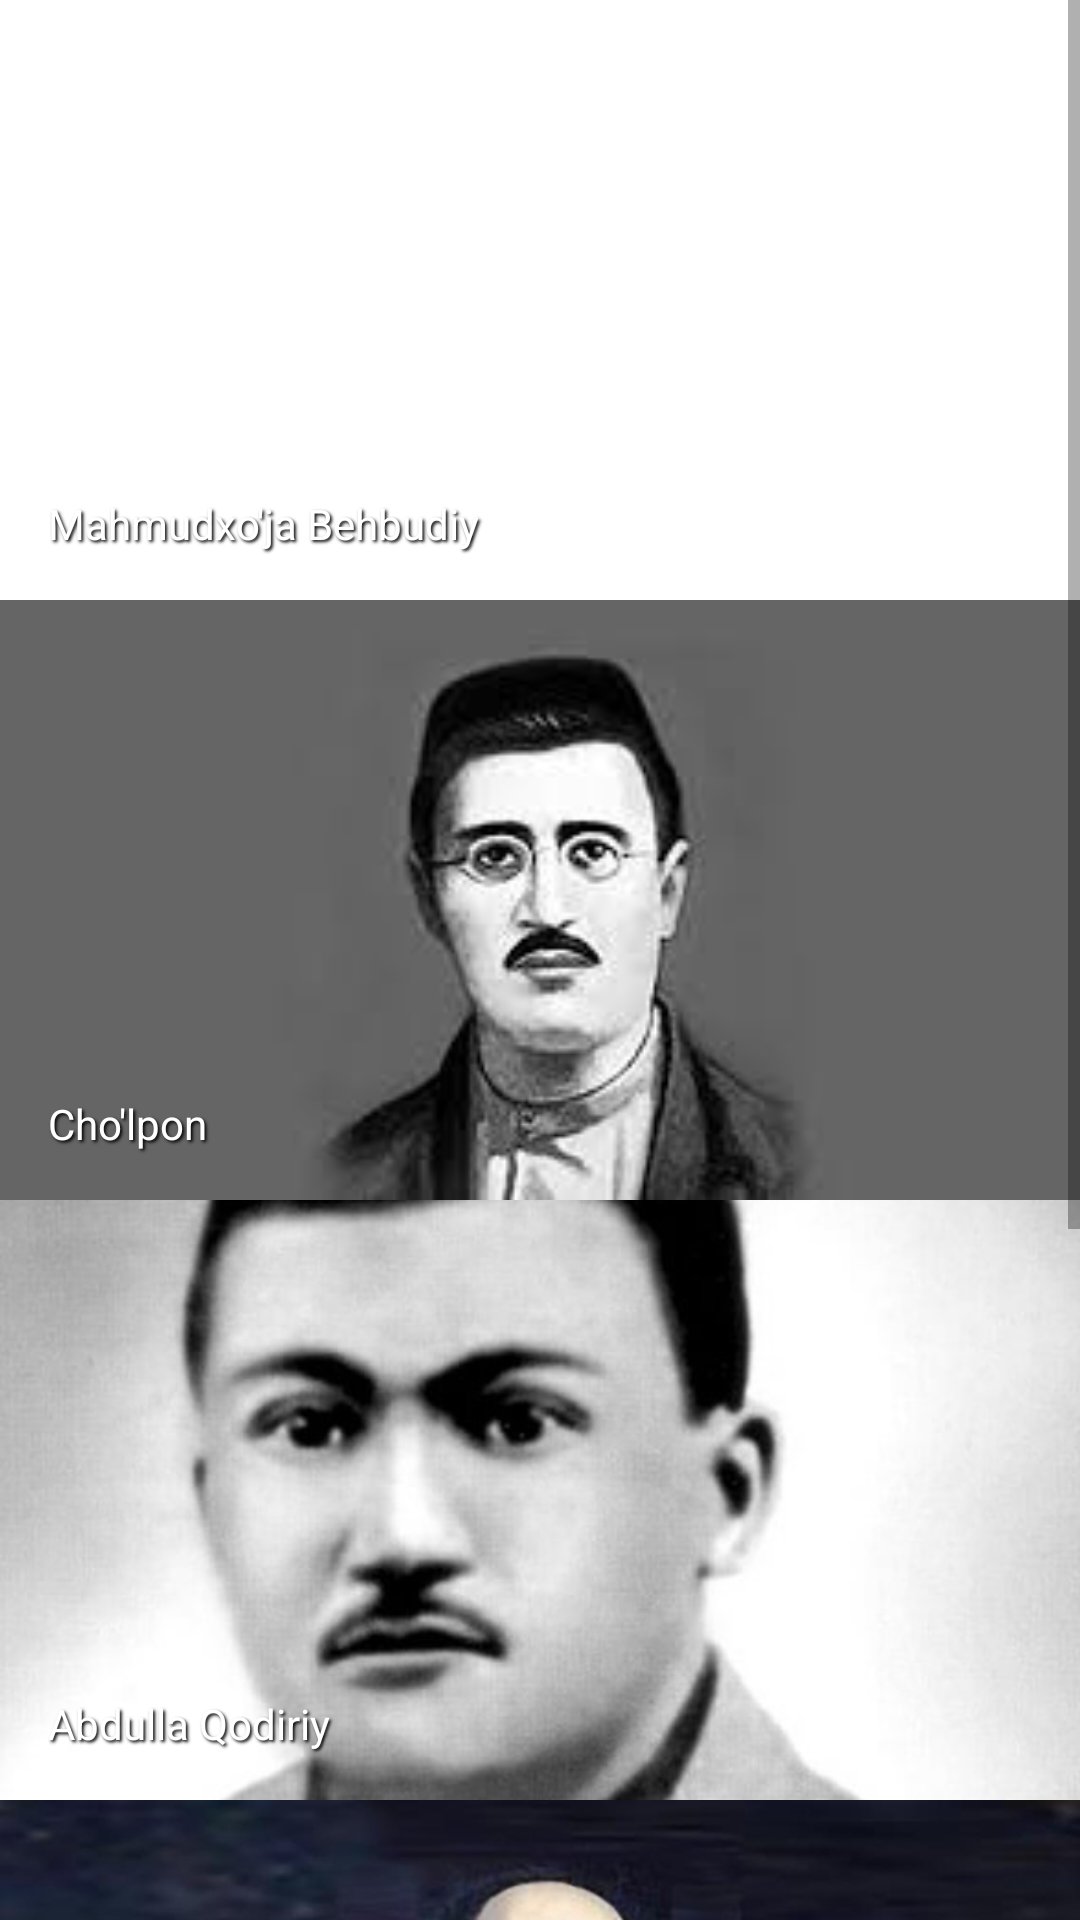

Reconstruct the res/layout file that produces this screen, plus the resources it refers to.
<!-- AndroidManifest.xml: application theme Theme.Qatagon_qurbonlari -->
<!-- res/layout/activity_main.xml -->
<?xml version="1.0" encoding="utf-8"?>
<androidx.constraintlayout.widget.ConstraintLayout
    xmlns:android="http://schemas.android.com/apk/res/android"
    xmlns:app="http://schemas.android.com/apk/res-auto"
    xmlns:tools="http://schemas.android.com/tools"
    android:layout_width="match_parent"
    android:layout_height="match_parent"
    tools:context=".MainActivity">

    <ScrollView
        android:layout_width="match_parent"
        android:layout_height="match_parent"
        android:text="Hello World!"
        app:layout_constraintBottom_toBottomOf="parent"
        app:layout_constraintEnd_toEndOf="parent"
        app:layout_constraintStart_toStartOf="parent"
        app:layout_constraintTop_toTopOf="parent" >
        <LinearLayout
            android:layout_width="match_parent"
            android:layout_height="wrap_content"
            android:orientation="vertical">

            <FrameLayout
                android:layout_width="match_parent"
                android:layout_height="200dp">
                <ImageView
                    android:layout_width="match_parent"
                    android:layout_height="match_parent"
                    android:scaleType="centerCrop"
                    android:src="@drawable/behbudiy"/>
                <TextView
                    android:layout_width="match_parent"
                    android:layout_height="wrap_content"
                    android:layout_gravity="bottom"
                    android:text="Mahmudxo'ja Behbudiy"
                    android:textColor="@color/white"
                    android:padding="16dp"
                    android:shadowColor="@color/black"
                    android:shadowRadius="2"
                    android:shadowDx="2"
                    android:shadowDy="2"/>
                <FrameLayout
                    android:id="@+id/behbudiy"
                    android:layout_width="match_parent"
                    android:layout_height="match_parent"
                    android:clickable="true"
                    android:background="?android:selectableItemBackground"/>

            </FrameLayout>

            <FrameLayout
            android:layout_width="match_parent"
            android:layout_height="200dp">
            <ImageView
                android:layout_width="match_parent"
                android:layout_height="match_parent"
                android:scaleType="centerCrop"
                android:src="@drawable/chulpon"/>
            <TextView
                android:layout_width="match_parent"
                android:layout_height="wrap_content"
                android:layout_gravity="bottom"
                android:text="Cho'lpon"
                android:textColor="@color/white"
                android:padding="16dp"
                android:shadowColor="@color/black"
                android:shadowRadius="2"
                android:shadowDx="2"
                android:shadowDy="2"/>
            <FrameLayout
                android:id="@+id/chulpon"
                android:layout_width="match_parent"
                android:layout_height="match_parent"
                android:clickable="true"
                android:background="?android:selectableItemBackground"/>

        </FrameLayout>

            <FrameLayout
                android:layout_width="match_parent"
                android:layout_height="200dp">
                <ImageView
                    android:layout_width="match_parent"
                    android:layout_height="match_parent"
                    android:scaleType="centerCrop"
                    android:src="@drawable/qodiriy"/>
                <TextView
                    android:layout_width="match_parent"
                    android:layout_height="wrap_content"
                    android:layout_gravity="bottom"
                    android:text="Abdulla Qodiriy"
                    android:textColor="@color/white"
                    android:padding="16dp"
                    android:shadowColor="@color/black"
                    android:shadowRadius="2"
                    android:shadowDx="2"
                    android:shadowDy="2"/>
                <FrameLayout
                    android:id="@+id/qodiriy"
                    android:layout_width="match_parent"
                    android:layout_height="match_parent"
                    android:clickable="true"
                    android:background="?android:selectableItemBackground"/>

            </FrameLayout>

            <FrameLayout
                android:layout_width="match_parent"
                android:layout_height="200dp">
                <ImageView
                    android:layout_width="match_parent"
                    android:layout_height="match_parent"
                    android:scaleType="centerCrop"
                    android:src="@drawable/fitrat"/>
                <TextView
                    android:layout_width="match_parent"
                    android:layout_height="wrap_content"
                    android:layout_gravity="bottom"
                    android:text="Abdurauf Fitrat"
                    android:textColor="@color/white"
                    android:padding="16dp"
                    android:shadowColor="@color/black"
                    android:shadowRadius="2"
                    android:shadowDx="2"
                    android:shadowDy="2"/>
                <FrameLayout
                    android:id="@+id/fitrat"
                    android:layout_width="match_parent"
                    android:layout_height="match_parent"
                    android:clickable="true"
                    android:background="?android:selectableItemBackground"/>

            </FrameLayout>

            <FrameLayout
                android:layout_width="match_parent"
                android:layout_height="200dp">
                <ImageView
                    android:layout_width="match_parent"
                    android:layout_height="match_parent"
                    android:scaleType="centerCrop"
                    android:src="@drawable/nosir"/>
                <TextView
                    android:layout_width="match_parent"
                    android:layout_height="wrap_content"
                    android:layout_gravity="bottom"
                    android:text="Usmon Nosir"
                    android:textColor="@color/white"
                    android:padding="16dp"
                    android:shadowColor="@color/black"
                    android:shadowRadius="2"
                    android:shadowDx="2"
                    android:shadowDy="2"/>
                <FrameLayout
                    android:id="@+id/nosir"
                    android:layout_width="match_parent"
                    android:layout_height="match_parent"
                    android:clickable="true"
                    android:background="?android:selectableItemBackground"/>

            </FrameLayout>

        </LinearLayout>
    </ScrollView>

</androidx.constraintlayout.widget.ConstraintLayout>
<!-- resources referenced by this layout -->
<resources>
  <!-- drawable chulpon: jpg bitmap (drawable, 3994 bytes) -->
  <!-- drawable fitrat: jpg bitmap (drawable, 37188 bytes) -->
  <!-- drawable nosir: jpg bitmap (drawable, 9148 bytes) -->
  <!-- drawable qodiriy: jpg bitmap (drawable, 24855 bytes) -->
  <style name="Theme.Qatagon_qurbonlari" parent="Theme.MaterialComponents.DayNight.DarkActionBar">
          
          <item name="colorPrimary">@color/purple_500</item>
          <item name="colorPrimaryVariant">@color/purple_700</item>
          <item name="colorOnPrimary">@color/white</item>
          
          <item name="colorSecondary">@color/teal_200</item>
          <item name="colorSecondaryVariant">@color/teal_700</item>
          <item name="colorOnSecondary">@color/black</item>
          
          <item name="android:statusBarColor">?attr/colorPrimaryVariant</item>
          
      </style>
  <!-- not gathered from this repository: default colours our renderer supplied (Android Studio template values) -->
  <color name="purple_500">#FF6200EE</color>
  <color name="purple_700">#FF3700B3</color>
  <color name="teal_200">#FF03DAC5</color>
  <color name="teal_700">#FF018786</color>
  <color name="black">#FF000000</color>
  <color name="white">#FFFFFFFF</color>
</resources>
